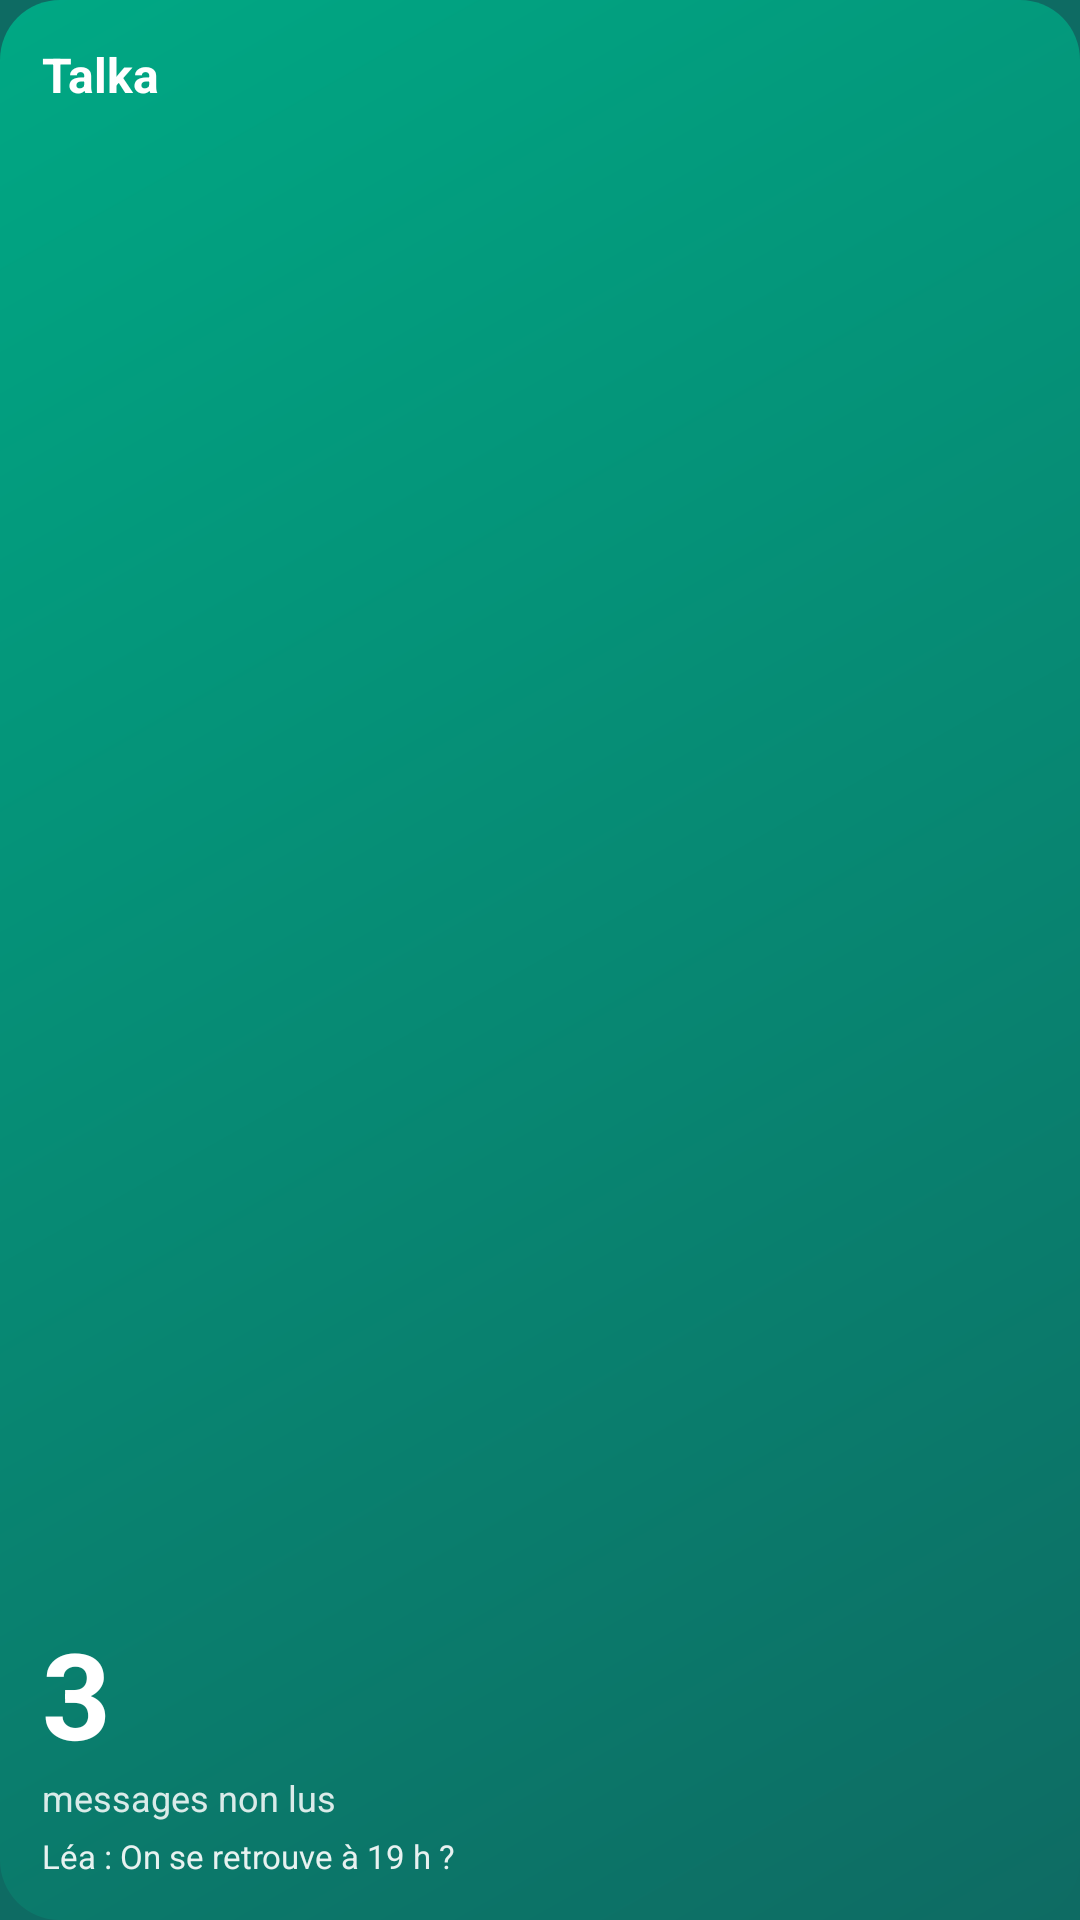

Produce the Android XML layout that renders to this screen, including the resource entries it uses.
<!-- AndroidManifest.xml: application theme Theme.Talka -->
<!-- res/layout/widget_unread_preview.xml -->
<?xml version="1.0" encoding="utf-8"?>
<LinearLayout xmlns:android="http://schemas.android.com/apk/res/android"
    android:layout_width="match_parent"
    android:layout_height="match_parent"
    android:background="@drawable/widget_small_background"
    android:orientation="vertical"
    android:padding="14dp">
    <TextView
        android:layout_width="wrap_content"
        android:layout_height="wrap_content"
        android:text="Talka"
        android:textColor="#FFFFFFFF"
        android:textSize="16sp"
        android:textStyle="bold" />
    <View
        android:layout_width="0dp"
        android:layout_height="0dp"
        android:layout_weight="1" />
    <TextView
        android:layout_width="wrap_content"
        android:layout_height="wrap_content"
        android:text="3"
        android:textColor="#FFFFFFFF"
        android:textSize="40sp"
        android:textStyle="bold" />
    <TextView
        android:layout_width="wrap_content"
        android:layout_height="wrap_content"
        android:text="messages non lus"
        android:textColor="#D9FFFFFF"
        android:textSize="12sp" />
    <TextView
        android:layout_width="wrap_content"
        android:layout_height="wrap_content"
        android:layout_marginTop="4dp"
        android:ellipsize="end"
        android:maxLines="2"
        android:text="Léa : On se retrouve à 19 h ?"
        android:textColor="#E6FFFFFF"
        android:textSize="11sp" />
</LinearLayout>
<!-- resources referenced by this layout -->
<resources>
  <!-- drawable widget_small_background (drawable) -->
  <?xml version="1.0" encoding="utf-8"?>
  <shape xmlns:android="http://schemas.android.com/apk/res/android" android:shape="rectangle">
      <gradient android:angle="315" android:startColor="#FF00A884" android:endColor="#FF0E6B63" android:type="linear" />
      <corners android:radius="20dp" />
  </shape>
  <style name="Theme.Talka" parent="android:Theme.Material.NoActionBar">
          
          <item name="android:windowBackground">#FF0E6B63</item>
          <item name="android:statusBarColor">@android:color/transparent</item>
      </style>
</resources>
